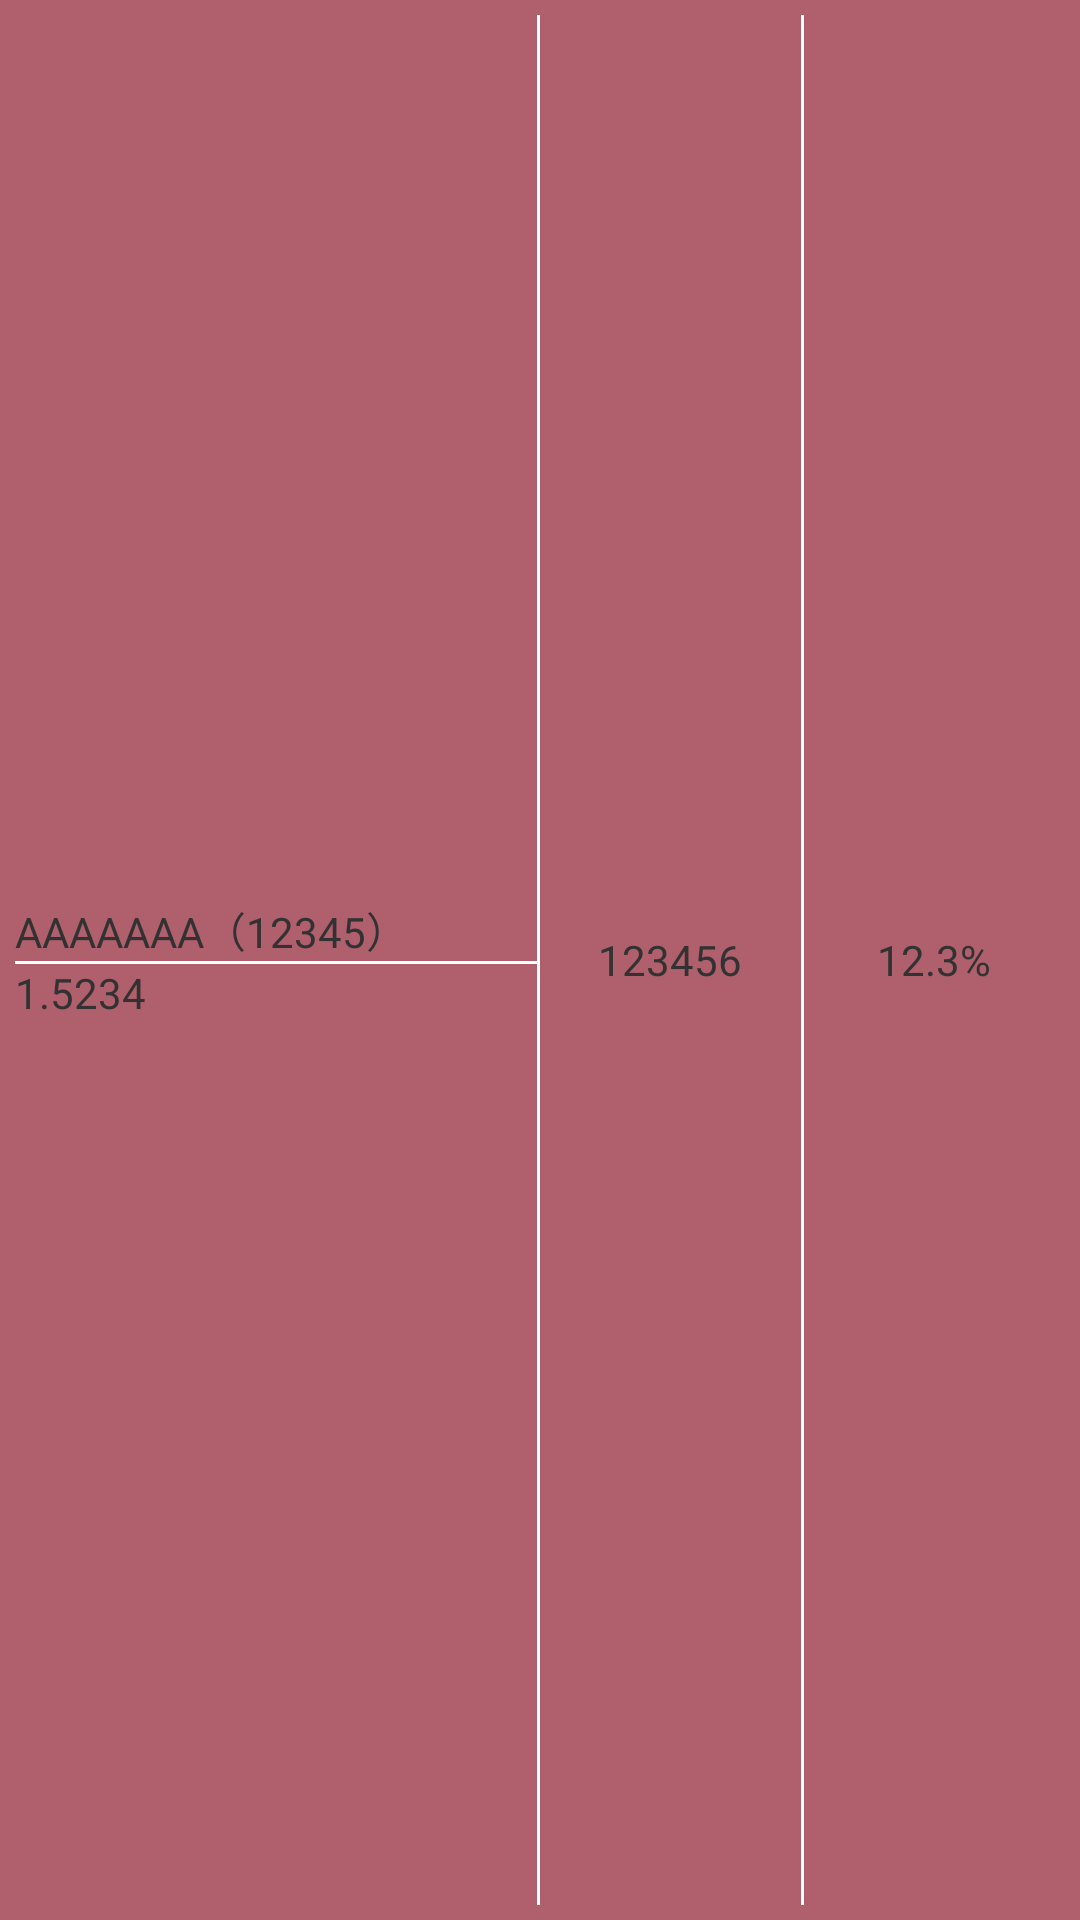

Produce the Android XML layout that renders to this screen, including the resource entries it uses.
<!-- AndroidManifest.xml: application theme AppTheme -->
<!-- res/layout/fund_list_item.xml -->
<?xml version="1.0" encoding="utf-8"?>
<LinearLayout xmlns:android="http://schemas.android.com/apk/res/android"
    android:orientation="horizontal" android:layout_width="match_parent"
    android:divider="@drawable/linearlayout_divider_h"
    android:background="@color/color2"
    android:showDividers="middle"
    android:gravity="center_vertical"
    android:padding="5.0dip"
    android:layout_height="wrap_content">

    <LinearLayout
        android:layout_width="0.0dip"
        android:layout_weight="2.0"
        android:orientation="vertical"
        android:divider="@drawable/linearlayout_divider_v"
        android:showDividers="middle"
        android:layout_height="wrap_content">

        <TextView
            android:id="@+id/fund_list_item_name_tv"
            android:layout_width="wrap_content"
            android:layout_height="0.0dip"
            android:layout_weight="1.0"
            android:gravity="center_vertical"
            android:text="AAAAAAA（12345）"/>

        <TextView
            android:id="@+id/fund_list_item_average_rate_tv"
            android:layout_width="wrap_content"
            android:layout_height="0.0dip"
            android:layout_weight="1.0"
            android:gravity="center_vertical"
            android:text="1.5234"/>

    </LinearLayout>


    <TextView
        android:id="@+id/fund_list_item_profit_tv"
        android:layout_width="0.0dip"
        android:layout_weight="1.0"
        android:gravity="center"
        android:layout_height="wrap_content"
        android:text="123456"/>

    <TextView
        android:id="@+id/fund_list_item_profit_rate_tv"
        android:layout_width="0.0dip"
        android:layout_weight="1.0"
        android:layout_height="wrap_content"
        android:gravity="center"
        android:text="12.3%"/>
</LinearLayout>
<!-- resources referenced by this layout -->
<resources>
  <color name="color2">#b05f6d</color>
  <!-- drawable linearlayout_divider_h (drawable) -->
  <?xml version="1.0" encoding="utf-8"?>
  <shape xmlns:android="http://schemas.android.com/apk/res/android">
  
      <solid
          android:color="#FFFFFF"/>
      <size
          android:width="1dip"/>
  </shape>
  <!-- drawable linearlayout_divider_v (drawable) -->
  <?xml version="1.0" encoding="utf-8"?>
  <shape xmlns:android="http://schemas.android.com/apk/res/android">
  
      <solid
          android:color="#FFFFFF"/>
      <size
          android:height="1dip"/>
  </shape>
  <style name="AppTheme" parent="@android:style/Theme.Holo.Light">
          <item name="android:actionBarStyle">@style/MyActonBar</item>
          <item name="android:popupMenuStyle">@style/MyMenu</item>
      </style>
  <style name="MyActonBar" parent="@android:style/Widget.Holo.Light.ActionBar">
          <item name="android:background">@color/main_bg</item>
          <item name="android:titleTextStyle">@style/MyActionBarTitleText</item>
          <item name="android:actionOverflowButtonStyle">@style/MyActionBarOverflowButton</item>
      </style>
  <style name="MyMenu" parent="@android:style/Widget.Holo.ListPopupWindow">
          <item name="android:popupBackground">@color/color1</item>
          <item name="android:textColor">#FFFFFF</item>
      </style>
  <color name="main_bg">#452446</color>
  <style name="MyActionBarTitleText" parent="@style/Widget.AppCompat.ActionBar.TabText">
          <item name="android:textColor">#FFFFFF</item>
      </style>
  <style name="MyActionBarOverflowButton" parent="@style/Widget.AppCompat.ActionButton.Overflow">
          <item name="android:src">@android:drawable/ic_menu_more</item>
          <item name="android:textColor">#FFFFFF</item>
      </style>
  <color name="color1">#673552</color>
</resources>
